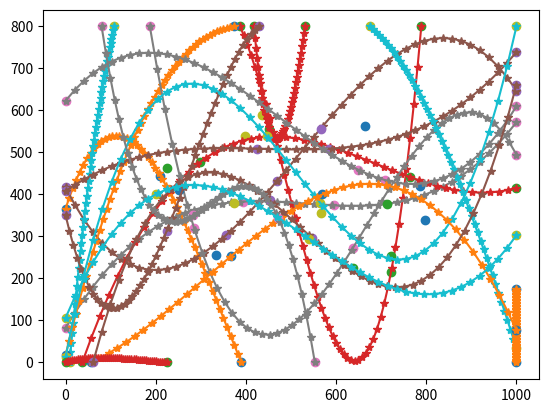

Python code for this plot:
import numpy as np
import random
from scipy.optimize import curve_fit
import matplotlib.pyplot as plt

# количество объектов
tracks_amount = 20
# на сколько пикселей рамка объектов может ложно смещаться (эмуляция не идеальной детекции)
random_range = 30
# с какой вероятностью объект на фрейме может быть не найдет детектором
bb_skip_percent = .15

width = 1000
height = 800
tracks = []
i = 0
cb_width = 120
cb_height = 100

def get_point_on_random_side(width, height):
    side = random.randint(0, 4)
    if side == 0:
        x = random.randint(0, width)
        y = 0
    elif side == 1:
        x = random.randint(0, width)
        y = height
    elif side == 2:
        x = 0
        y = random.randint(0, height)
    else:
        x = width
        y = random.randint(0, height)
    return x, y

def fun(x, a, b, c, d):
    return a * x + b * x ** 2 + c * x ** 3 + d

def objective(x, a, b, c, d, e, f):
    return (a * x) + (b * x ** 2) + (c * x ** 3) + (d * x ** 4) + (e * x ** 5) + f

def check_track(track):
    if all(el['x'] == track[0]['x'] for el in track):
        return False
    if all(el['y'] == track[0]['y'] for el in track):
        return False
    if not all(el['x'] >= 0 and el['x'] <= width for el in track):
        return False
    if not all(el['y'] >= 0 and el['y'] <= height for el in track):
        return False
    if (2 > track[0]['x'] > (width - 2) and 2 > track[0]['y'] > (width - 2)) or (2 > track[-1]['x'] > (width - 2) and 2 > track[-1]['y'] > (width - 2)):
        return False
    return True

def add_track_to_tracks(track, tracks, id):
    for i, p in enumerate(track):
        # a chance that detector missed object
        if random.random() < bb_skip_percent:
            bounding_box = []
        else:
            bounding_box = [
                              p['x'] - int(cb_width/2) + random.randint(-random_range, random_range),
                              p['y'] - cb_height + random.randint(-random_range, random_range),
                              p['x'] + int(cb_width/2) + random.randint(-random_range, random_range),
                              p['y'] + random.randint(-random_range, random_range)
                            ]
        if i < len(tracks):
            tracks[i]['data'].append({'cb_id': id, 'bounding_box': bounding_box,
                                      'x': p['x'], 'y': p['y'], 'track_id': None})
        else:
            tracks.append(
                {
                    'frame_id': len(tracks)+1,
                    'data': [{'cb_id': id, 'bounding_box': bounding_box,
                              'x': p['x'], 'y': p['y'], 'track_id': None}]
                }
            )
    return tracks

while i < tracks_amount:
    x, y = np.array([]), np.array([])
    p = get_point_on_random_side(width, height)
    x = np.append(x, p[0])
    y = np.append(y, p[1])
    x = np.append(x, random.randint(200, width - 200))
    y = np.append(y, random.randint(200, height - 200))
    x = np.append(x, random.randint(200, width - 200))
    y = np.append(y, random.randint(200, height - 200))
    p = get_point_on_random_side(width, height)
    x = np.append(x, p[0])
    y = np.append(y, p[1])
    num = random.randint(20, 50)

    coef, _ = curve_fit(fun, x, y)
    track = [{'x': int(x), 'y': int(y)} for x, y in
             zip(np.linspace(x[0], x[-1], num=num), fun(np.linspace(x[0], x[-1], num=num), *coef))]

    if check_track(track):
        plt.plot(x, y, 'o', label='Original points')
        plt.plot(np.linspace(x[0], x[-1]), fun(np.linspace(x[0], x[-1]), *coef), '*-')
        tracks = add_track_to_tracks(track, tracks, i)
        i += 1
plt.show()

print(f'country_balls_amount = {tracks_amount}')
print(f'track_data = {tracks}')
